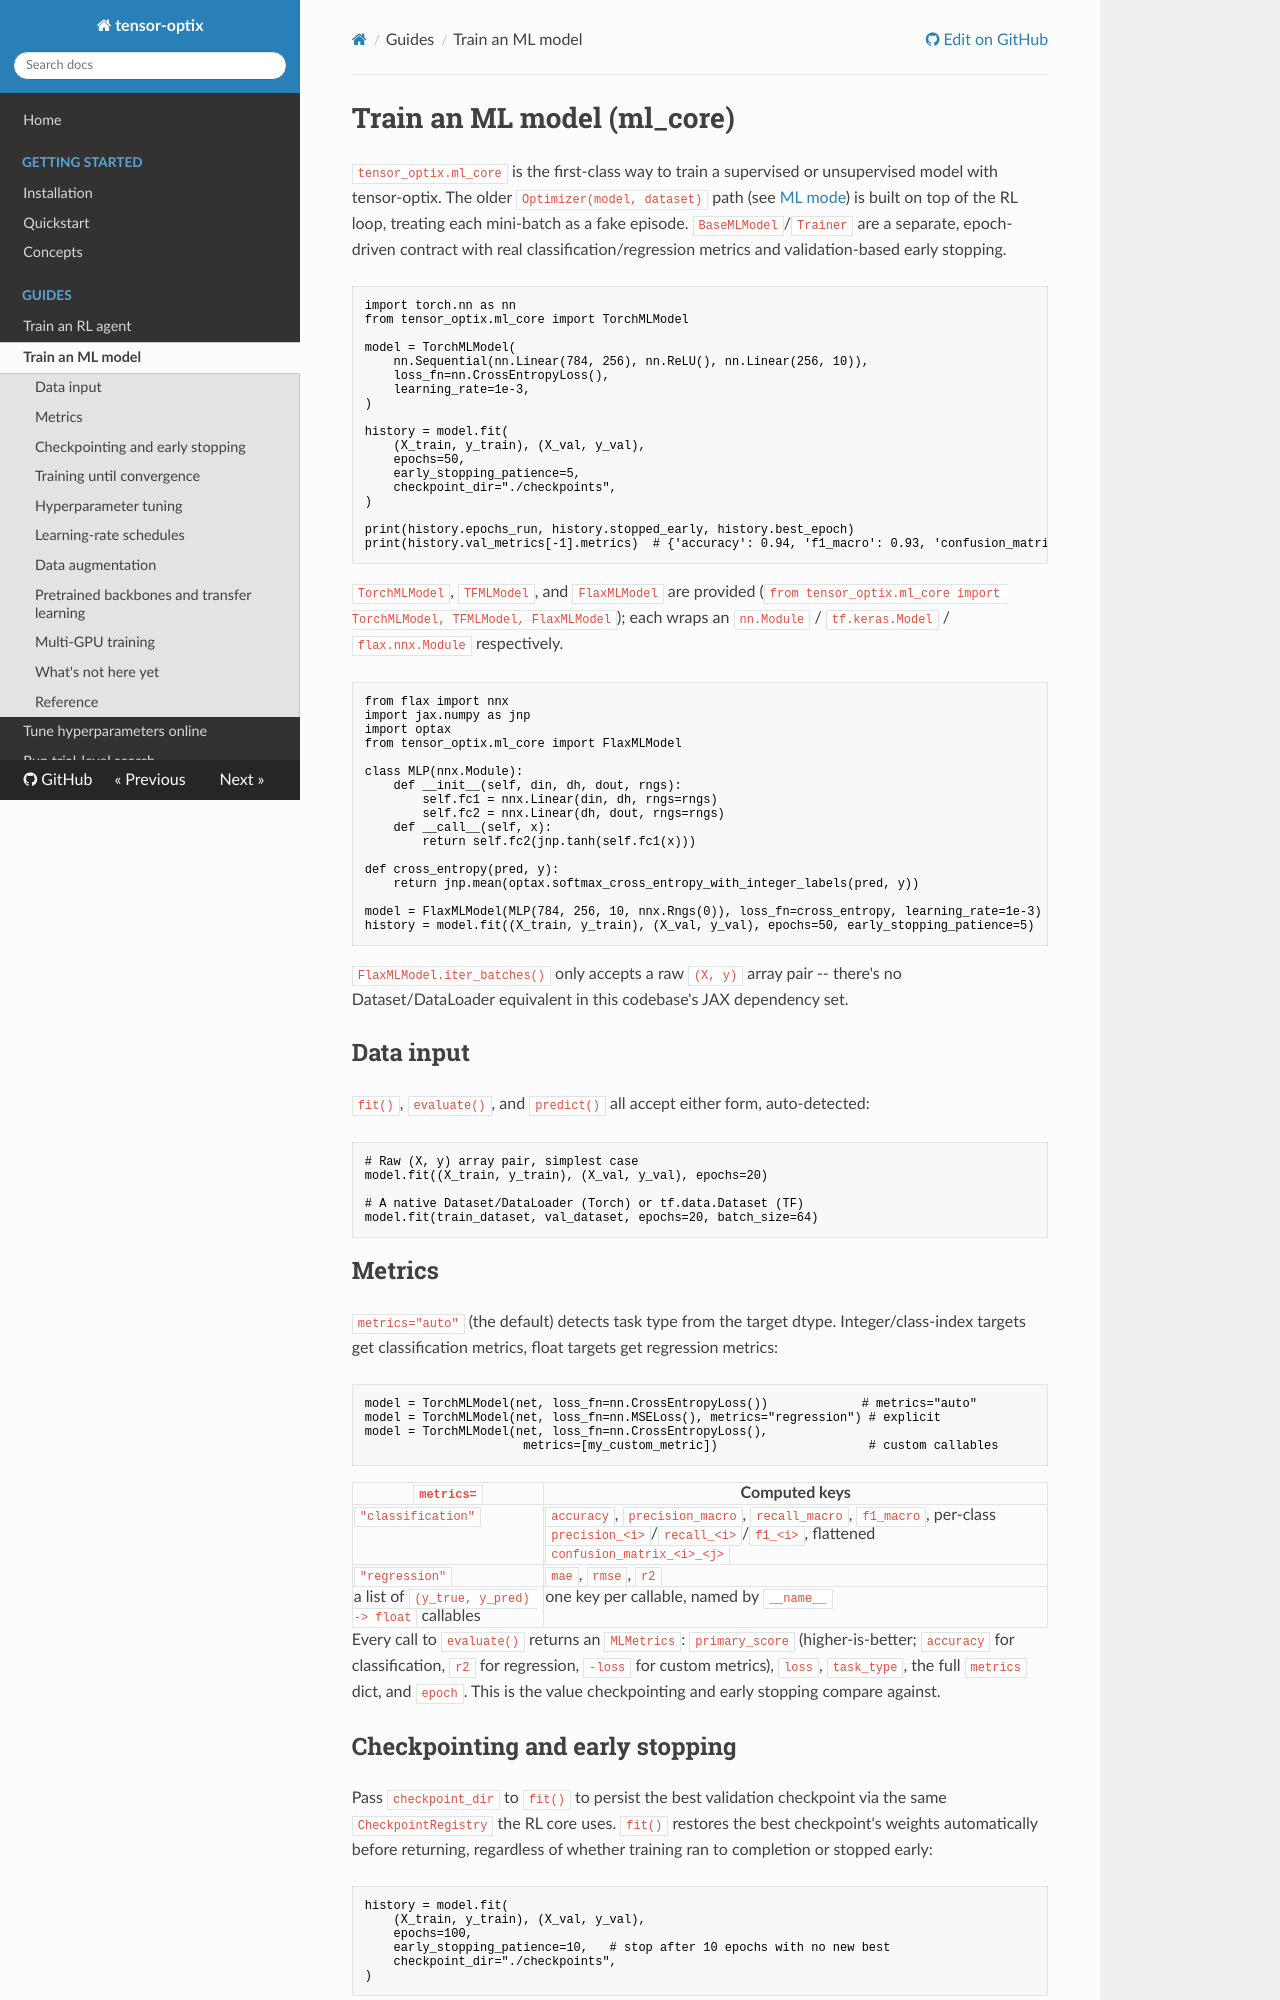

repository: sup3rus3r/tensor-optix · page: guides/ml-core/index.html · generator: mkdocs

# Train an ML model (ml_core)

`tensor_optix.ml_core` is the first-class way to train a supervised or unsupervised model with tensor-optix. The older `Optimizer(model, dataset)` path (see [ML mode](ml-mode.md)) is built on top of the RL loop, treating each mini-batch as a fake episode. `BaseMLModel`/`Trainer` are a separate, epoch-driven contract with real classification/regression metrics and validation-based early stopping.

```python
import torch.nn as nn
from tensor_optix.ml_core import TorchMLModel

model = TorchMLModel(
    nn.Sequential(nn.Linear(784, 256), nn.ReLU(), nn.Linear(256, 10)),
    loss_fn=nn.CrossEntropyLoss(),
    learning_rate=1e-3,
)

history = model.fit(
    (X_train, y_train), (X_val, y_val),
    epochs=50,
    early_stopping_patience=5,
    checkpoint_dir="./checkpoints",
)

print(history.epochs_run, history.stopped_early, history.best_epoch)
print(history.val_metrics[-1].metrics)  # {'accuracy': 0.94, 'f1_macro': 0.93, 'confusion_matrix_0_0': ..., ...}
```

`TorchMLModel`, `TFMLModel`, and `FlaxMLModel` are provided (`from tensor_optix.ml_core import TorchMLModel, TFMLModel, FlaxMLModel`); each wraps an `nn.Module` / `tf.keras.Model` / `flax.nnx.Module` respectively.

```python
from flax import nnx
import jax.numpy as jnp
import optax
from tensor_optix.ml_core import FlaxMLModel

class MLP(nnx.Module):
    def __init__(self, din, dh, dout, rngs):
        self.fc1 = nnx.Linear(din, dh, rngs=rngs)
        self.fc2 = nnx.Linear(dh, dout, rngs=rngs)
    def __call__(self, x):
        return self.fc2(jnp.tanh(self.fc1(x)))

def cross_entropy(pred, y):
    return jnp.mean(optax.softmax_cross_entropy_with_integer_labels(pred, y))

model = FlaxMLModel(MLP(784, 256, 10, nnx.Rngs(0)), loss_fn=cross_entropy, learning_rate=1e-3)
history = model.fit((X_train, y_train), (X_val, y_val), epochs=50, early_stopping_patience=5)
```

`FlaxMLModel.iter_batches()` only accepts a raw `(X, y)` array pair -- there's no Dataset/DataLoader equivalent in this codebase's JAX dependency set.

## Data input

`fit()`, `evaluate()`, and `predict()` all accept either form, auto-detected:

```python
# Raw (X, y) array pair, simplest case
model.fit((X_train, y_train), (X_val, y_val), epochs=20)

# A native Dataset/DataLoader (Torch) or tf.data.Dataset (TF)
model.fit(train_dataset, val_dataset, epochs=20, batch_size=64)
```

## Metrics

`metrics="auto"` (the default) detects task type from the target dtype. Integer/class-index targets get classification metrics, float targets get regression metrics:

```python
model = TorchMLModel(net, loss_fn=nn.CrossEntropyLoss())             # metrics="auto"
model = TorchMLModel(net, loss_fn=nn.MSELoss(), metrics="regression") # explicit
model = TorchMLModel(net, loss_fn=nn.CrossEntropyLoss(),
                      metrics=[my_custom_metric])                     # custom callables
```

| `metrics=` | Computed keys |
|---|---|
| `"classification"` | `accuracy`, `precision_macro`, `recall_macro`, `f1_macro`, per-class `precision_<i>`/`recall_<i>`/`f1_<i>`, flattened `confusion_matrix_<i>_<j>` |
| `"regression"` | `mae`, `rmse`, `r2` |
| a list of `(y_true, y_pred) -> float` callables | one key per callable, named by `__name__` |

Every call to `evaluate()` returns an `MLMetrics`: `primary_score` (higher-is-better; `accuracy` for classification, `r2` for regression, `-loss` for custom metrics), `loss`, `task_type`, the full `metrics` dict, and `epoch`. This is the value checkpointing and early stopping compare against.

## Checkpointing and early stopping

Pass `checkpoint_dir` to `fit()` to persist the best validation checkpoint via the same `CheckpointRegistry` the RL core uses. `fit()` restores the best checkpoint's weights automatically before returning, regardless of whether training ran to completion or stopped early:

```python
history = model.fit(
    (X_train, y_train), (X_val, y_val),
    epochs=100,
    early_stopping_patience=10,   # stop after 10 epochs with no new best
    checkpoint_dir="./checkpoints",
)
```

`early_stopping_patience` works even without `checkpoint_dir` set. "New best" is tracked independently of whether checkpoints are being persisted to disk. `checkpoint_dir` only controls whether that best state is saved and restorable later.
